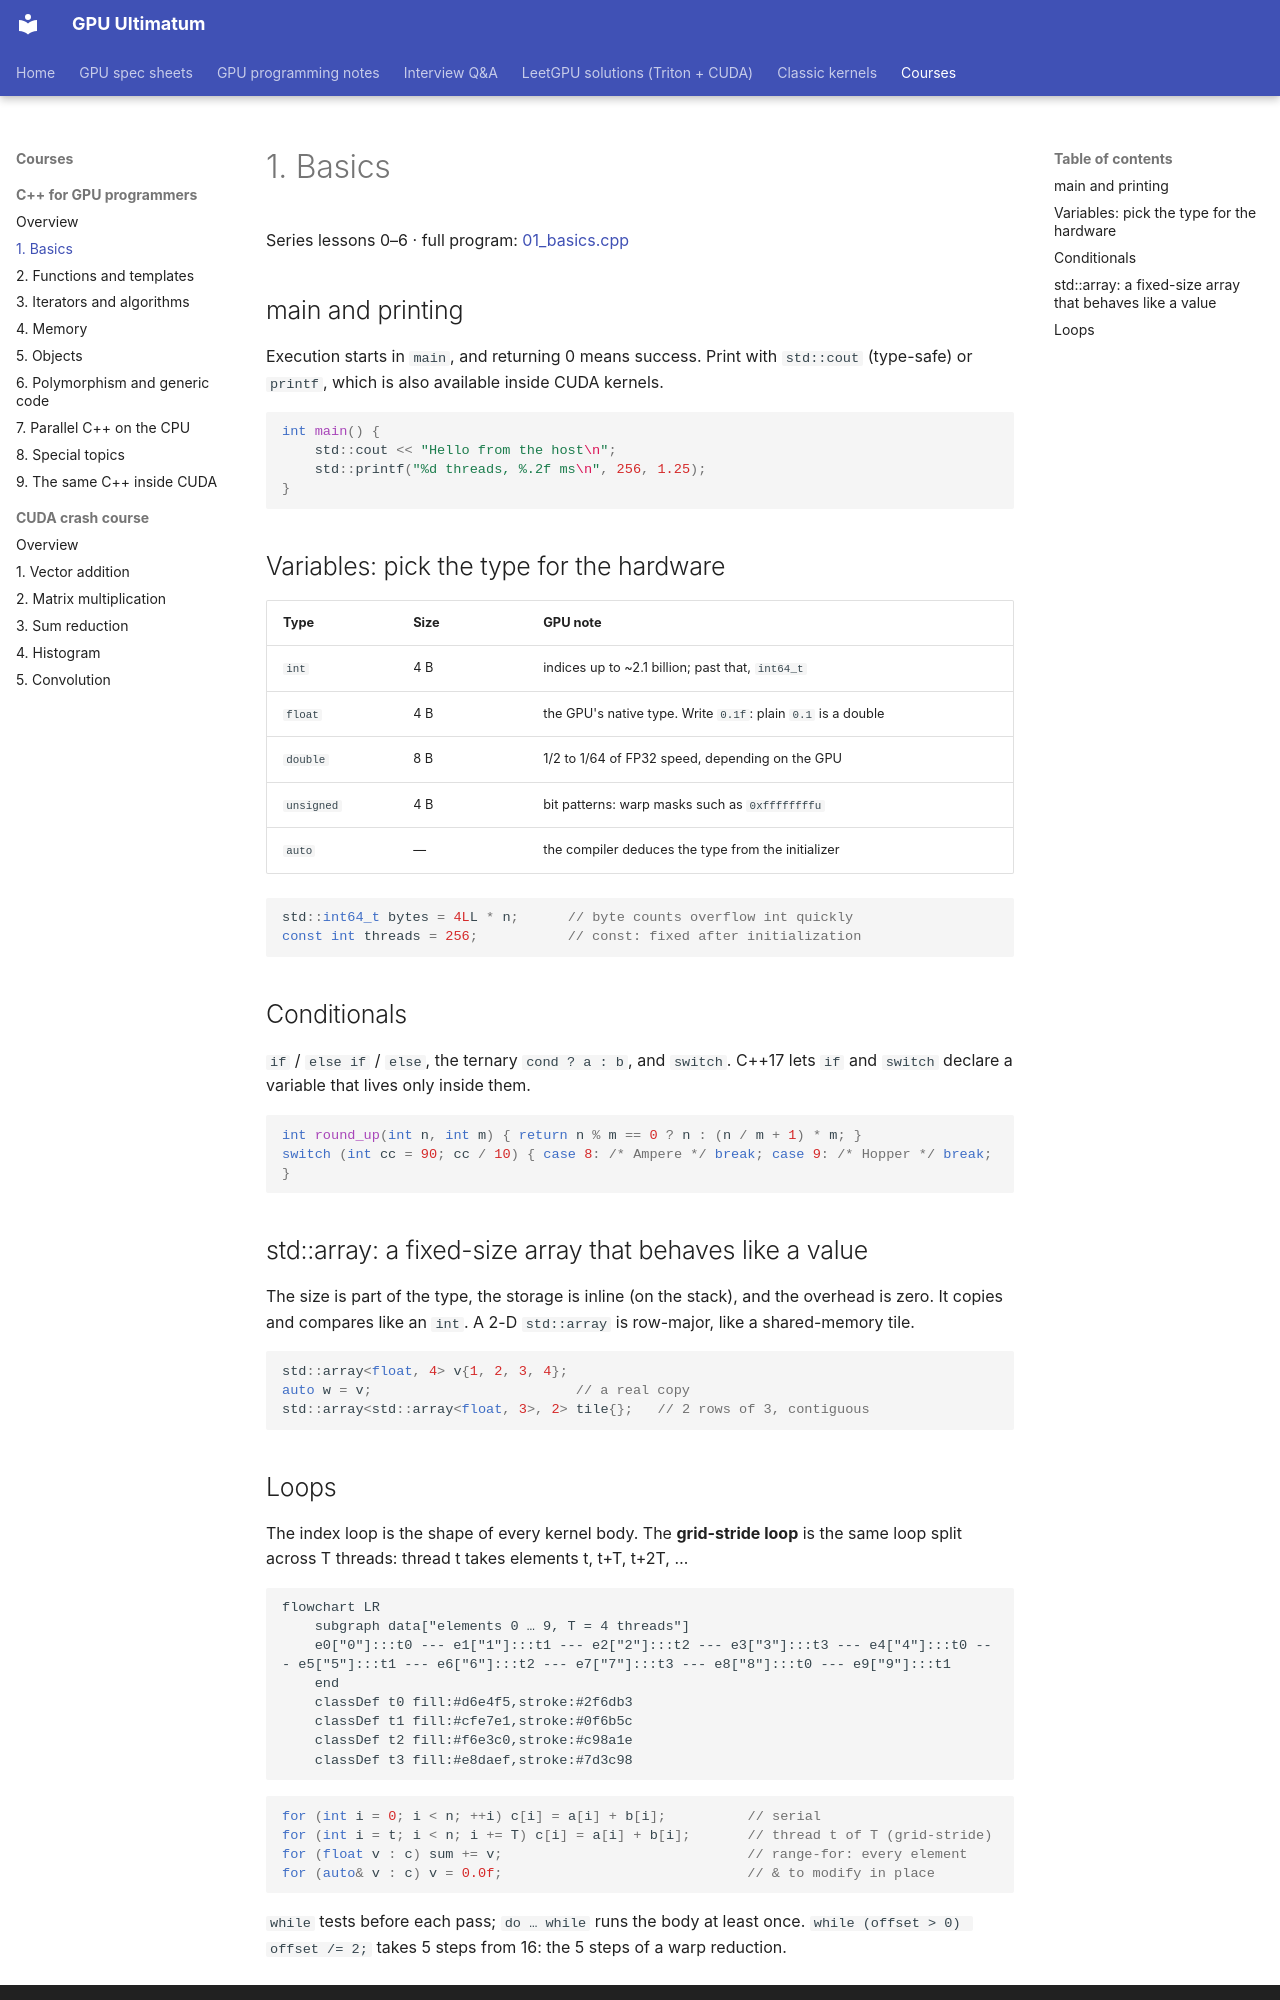

repository: Prakash-sa/GPU-ultimatum · page: cpp/01-basics/index.html · generator: mkdocs

# 1. Basics

Series lessons 0–6 · full program: [01_basics.cpp](https://github.com/Prakash-sa/GPU-ultimatum/blob/main/docs/cpp/src/01_basics.cpp)

## main and printing

Execution starts in `main`, and returning 0 means success. Print with `std::cout`
(type-safe) or `printf`, which is also available inside CUDA kernels.

```cpp
int main() {
    std::cout << "Hello from the host\n";
    std::printf("%d threads, %.2f ms\n", 256, 1.25);
}
```

## Variables: pick the type for the hardware

| Type | Size | GPU note |
|---|---|---|
| `int` | 4 B | indices up to ~2.1 billion; past that, `int64_t` |
| `float` | 4 B | the GPU's native type. Write `0.1f`: plain `0.1` is a double |
| `double` | 8 B | 1/2 to 1/64 of FP32 speed, depending on the GPU |
| `unsigned` | 4 B | bit patterns: warp masks such as `0xffffffffu` |
| `auto` | — | the compiler deduces the type from the initializer |

```cpp
std::int64_t bytes = 4LL * n;      // byte counts overflow int quickly
const int threads = 256;           // const: fixed after initialization
```

## Conditionals

`if` / `else if` / `else`, the ternary `cond ? a : b`, and `switch`. C++17 lets
`if` and `switch` declare a variable that lives only inside them.

```cpp
int round_up(int n, int m) { return n % m == 0 ? n : (n / m + 1) * m; }
switch (int cc = 90; cc / 10) { case 8: /* Ampere */ break; case 9: /* Hopper */ break; }
```

## std::array: a fixed-size array that behaves like a value

The size is part of the type, the storage is inline (on the stack), and the overhead
is zero. It copies and compares like an `int`. A 2-D `std::array` is row-major, like a
shared-memory tile.

```cpp
std::array<float, 4> v{1, 2, 3, 4};
auto w = v;                         // a real copy
std::array<std::array<float, 3>, 2> tile{};   // 2 rows of 3, contiguous
```
